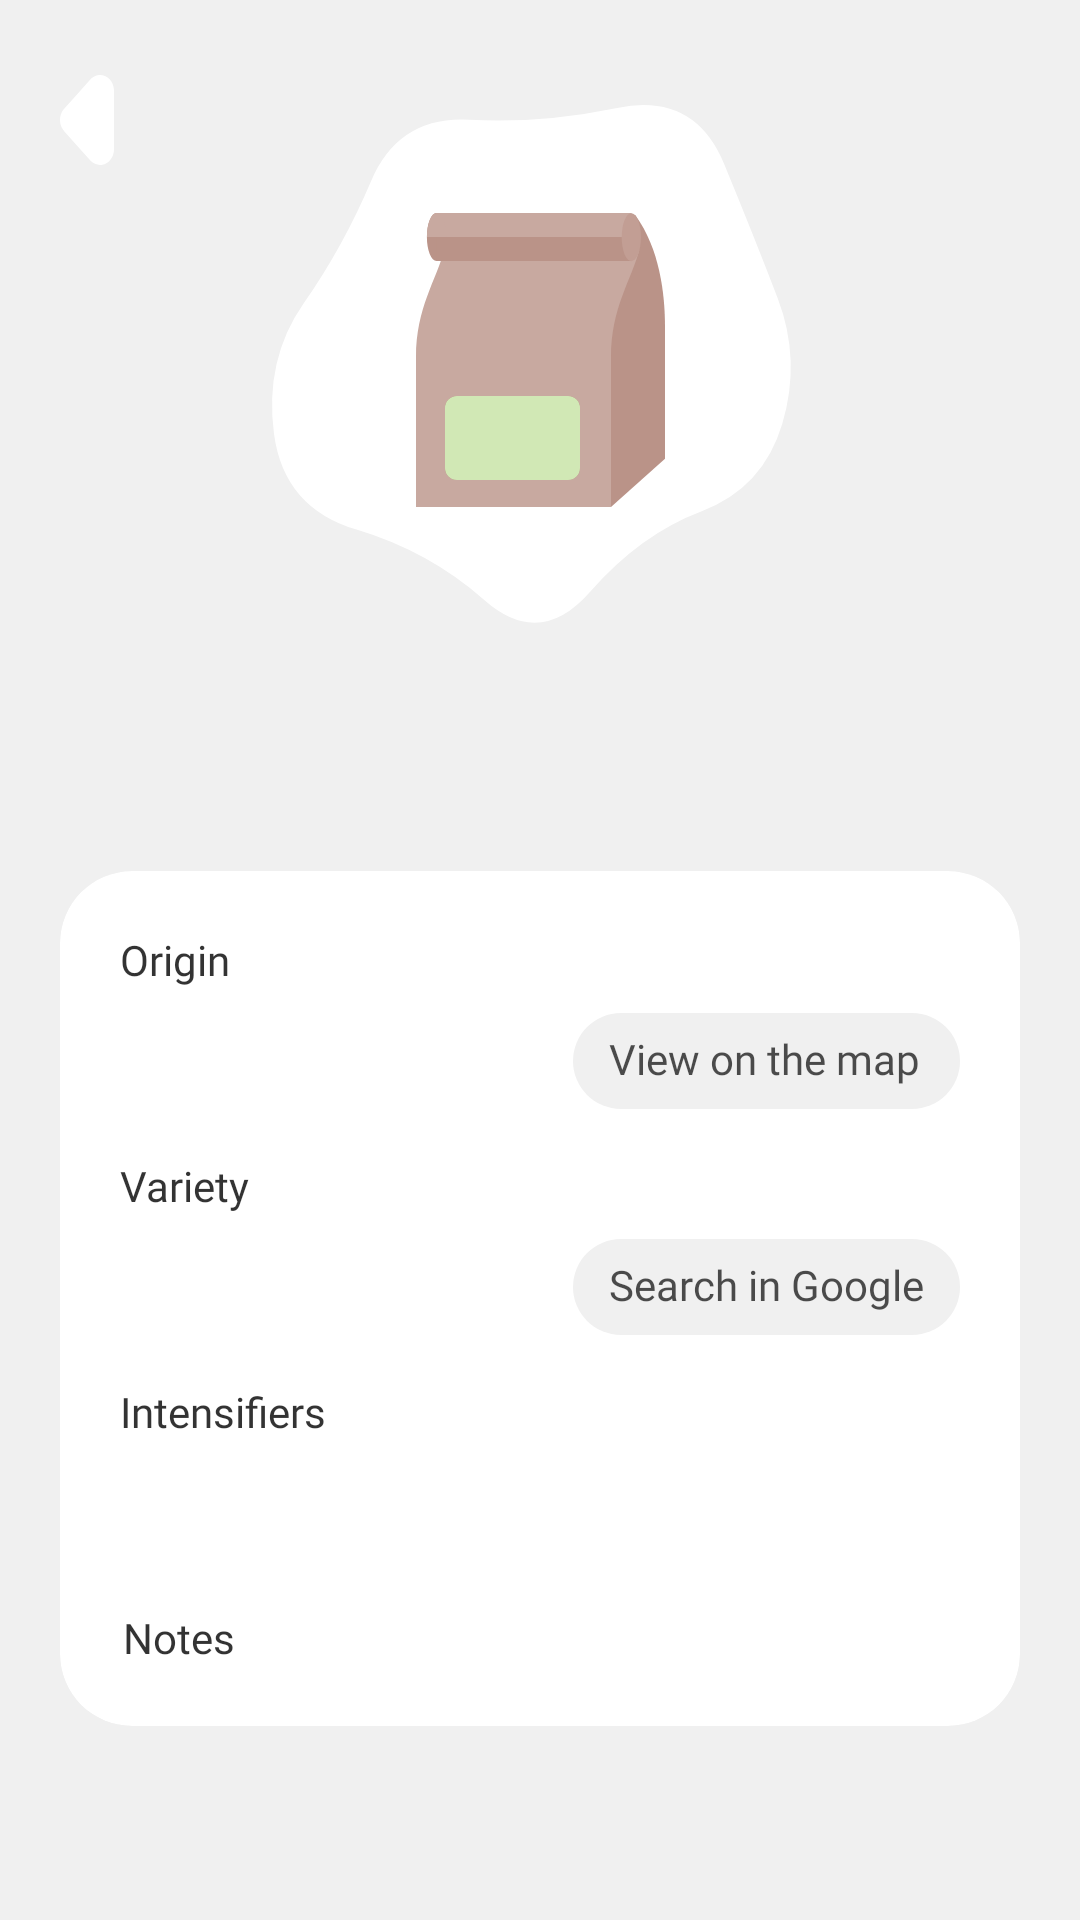

Layout XML and referenced resources for this Android screen:
<!-- AndroidManifest.xml: application theme Theme.KivraCoffee.NoActionBar -->
<!-- res/layout/fragment_coffee_details.xml -->
<?xml version="1.0" encoding="utf-8"?>
<androidx.core.widget.NestedScrollView xmlns:android="http://schemas.android.com/apk/res/android"
    xmlns:app="http://schemas.android.com/apk/res-auto"
    xmlns:tools="http://schemas.android.com/tools"
    android:layout_width="match_parent"
    android:layout_height="match_parent"
    tools:context=".view.fragment.CoffeeDetailsFragment">

    <androidx.constraintlayout.widget.ConstraintLayout
        android:layout_width="match_parent"
        android:layout_height="match_parent">

        <ImageView
            android:id="@+id/iv_blob_background"
            android:layout_width="220dp"
            android:layout_height="220dp"
            android:layout_marginTop="10dp"
            android:contentDescription="@string/blob_background_shape"
            android:scaleType="fitXY"
            android:src="@drawable/ic_blob_two"
            app:layout_constraintEnd_toEndOf="parent"
            app:layout_constraintStart_toStartOf="parent"
            app:layout_constraintTop_toTopOf="parent" />

        <include
            android:id="@+id/coffee_bag_content"
            layout="@layout/coffee_bag"
            android:layout_width="wrap_content"
            android:layout_height="wrap_content"
            app:layout_constraintBottom_toBottomOf="@+id/iv_blob_background"
            app:layout_constraintEnd_toEndOf="@+id/iv_blob_background"
            app:layout_constraintStart_toStartOf="@+id/iv_blob_background"
            app:layout_constraintTop_toTopOf="@+id/iv_blob_background" />

        <TextView
            android:id="@+id/tvTitle"
            android:layout_width="wrap_content"
            android:layout_height="wrap_content"
            android:layout_marginStart="20dp"
            android:layout_marginEnd="20dp"
            android:fontFamily="@font/asap"
            android:textAlignment="center"
            android:textAppearance="@style/Theme.KivraCoffee.TitleText"
            android:textSize="30sp"
            app:layout_constraintEnd_toEndOf="parent"
            app:layout_constraintStart_toStartOf="parent"
            app:layout_constraintTop_toBottomOf="@+id/iv_blob_background"
            tools:text="Blend name" />

        <androidx.cardview.widget.CardView
            android:layout_width="0dp"
            android:layout_height="wrap_content"
            android:layout_marginStart="20dp"
            android:layout_marginTop="20dp"
            android:layout_marginEnd="20dp"
            android:layout_marginBottom="20dp"
            app:cardBackgroundColor="?colorPrimarySurface"
            app:cardCornerRadius="24dp"
            app:cardElevation="0dp"
            app:layout_constraintBottom_toBottomOf="parent"
            app:layout_constraintEnd_toEndOf="parent"
            app:layout_constraintStart_toStartOf="parent"
            app:layout_constraintTop_toBottomOf="@+id/tvTitle">

            <androidx.constraintlayout.widget.ConstraintLayout
                android:layout_width="match_parent"
                android:layout_height="match_parent">

                <TextView
                    android:id="@+id/textView5"
                    android:layout_width="wrap_content"
                    android:layout_height="wrap_content"
                    android:layout_marginTop="20dp"
                    android:paddingStart="1dp"
                    android:text="@string/notes"
                    android:textAppearance="@style/Theme.KivraCoffee.SubtitleText"
                    app:layout_constraintStart_toStartOf="@+id/textView4"
                    app:layout_constraintTop_toBottomOf="@+id/tv_intensifier" />

                <TextView
                    android:id="@+id/textView4"
                    android:layout_width="wrap_content"
                    android:layout_height="wrap_content"
                    android:layout_marginTop="20dp"
                    android:text="@string/intensifiers"
                    android:textAppearance="@style/Theme.KivraCoffee.SubtitleText"
                    app:layout_constraintStart_toStartOf="@+id/textView3"
                    app:layout_constraintTop_toBottomOf="@+id/tv_variety" />

                <TextView
                    android:id="@+id/textView2"
                    android:layout_width="wrap_content"
                    android:layout_height="wrap_content"
                    android:layout_marginStart="20dp"
                    android:layout_marginTop="20dp"
                    android:text="@string/origin"
                    android:textAppearance="@style/Theme.KivraCoffee.SubtitleText"
                    app:layout_constraintStart_toStartOf="parent"
                    app:layout_constraintTop_toTopOf="parent" />

                <TextView
                    android:id="@+id/textView3"
                    android:layout_width="wrap_content"
                    android:layout_height="wrap_content"
                    android:layout_marginTop="20dp"
                    android:text="@string/variety"
                    android:textAppearance="@style/Theme.KivraCoffee.SubtitleText"
                    app:layout_constraintStart_toStartOf="@+id/textView2"
                    app:layout_constraintTop_toBottomOf="@+id/tv_origin" />

                <com.google.android.material.chip.Chip
                    android:id="@+id/ch_origin_btn"
                    android:layout_width="0dp"
                    android:layout_height="wrap_content"
                    android:text="@string/view_on_the_map"
                    android:textAppearance="@style/Theme.KivraCoffee.ChipText"
                    app:rippleColor="@color/kivra_green"
                    app:chipBackgroundColor="@color/color_chip_on_surface"
                    app:layout_constraintBottom_toBottomOf="@+id/tv_origin"
                    app:layout_constraintEnd_toEndOf="@+id/ch_variety_btn"
                    app:layout_constraintStart_toStartOf="@+id/ch_variety_btn"
                    app:layout_constraintTop_toTopOf="@+id/tv_origin" />

                <com.google.android.material.chip.Chip
                    android:id="@+id/ch_variety_btn"
                    android:layout_width="wrap_content"
                    android:layout_height="wrap_content"
                    android:layout_marginEnd="20dp"
                    android:text="@string/search_in_google"
                    android:textAppearance="@style/Theme.KivraCoffee.ChipText"
                    app:rippleColor="@color/kivra_green"
                    app:chipBackgroundColor="@color/color_chip_on_surface"
                    app:layout_constraintBottom_toBottomOf="@+id/tv_variety"
                    app:layout_constraintEnd_toEndOf="parent"
                    app:layout_constraintTop_toTopOf="@+id/tv_variety" />

                <TextView
                    android:id="@+id/tv_origin"
                    android:layout_width="0dp"
                    android:layout_height="wrap_content"
                    android:layout_marginTop="12dp"
                    android:layout_marginEnd="10dp"
                    android:fontFamily="@font/asap"
                    android:textAppearance="@style/Theme.KivraCoffee.TitleText"
                    app:layout_constraintEnd_toStartOf="@+id/ch_origin_btn"
                    app:layout_constraintStart_toStartOf="@+id/textView2"
                    app:layout_constraintTop_toBottomOf="@+id/textView2"
                    tools:text="Warsaw, Poland" />

                <TextView
                    android:id="@+id/tv_variety"
                    android:layout_width="0dp"
                    android:layout_height="wrap_content"
                    android:layout_marginTop="12dp"
                    android:layout_marginEnd="10dp"
                    android:textAppearance="@style/Theme.KivraCoffee.TitleText"
                    app:layout_constraintEnd_toStartOf="@+id/ch_variety_btn"
                    app:layout_constraintStart_toStartOf="@+id/textView2"
                    app:layout_constraintTop_toBottomOf="@+id/textView3"
                    tools:text="Arabica" />

                <TextView
                    android:id="@+id/tv_intensifier"
                    android:layout_width="0dp"
                    android:layout_height="wrap_content"
                    android:layout_marginTop="12dp"
                    android:layout_marginEnd="20dp"
                    android:textAppearance="@style/Theme.KivraCoffee.TitleText"
                    app:layout_constraintEnd_toEndOf="parent"
                    app:layout_constraintStart_toStartOf="@+id/textView4"
                    app:layout_constraintTop_toBottomOf="@+id/textView4"
                    tools:text="Lingering" />

                <com.google.android.material.chip.ChipGroup
                    android:id="@+id/cg_notes"
                    android:layout_width="0dp"
                    android:layout_height="wrap_content"
                    android:layout_marginEnd="20dp"
                    android:layout_marginBottom="20dp"
                    app:layout_constraintBottom_toBottomOf="parent"
                    app:layout_constraintEnd_toEndOf="parent"
                    app:layout_constraintStart_toStartOf="@+id/textView5"
                    app:layout_constraintTop_toBottomOf="@+id/textView5" />

            </androidx.constraintlayout.widget.ConstraintLayout>

        </androidx.cardview.widget.CardView>

        <ImageView
            android:id="@+id/iv_back_btn"
            android:layout_width="18dp"
            android:layout_height="30dp"
            android:layout_marginStart="20dp"
            android:layout_marginTop="25dp"
            android:adjustViewBounds="true"
            android:background="@drawable/ic_arrow_ripple"
            android:clickable="true"
            android:contentDescription="@string/floating_action_button"
            android:focusable="true"
            android:scaleType="fitXY"
            android:src="@drawable/ic_arrow"
            android:tintMode="src_in"
            app:layout_constraintStart_toStartOf="parent"
            app:layout_constraintTop_toTopOf="parent"
            app:tint="@android:color/transparent" />

    </androidx.constraintlayout.widget.ConstraintLayout>

</androidx.core.widget.NestedScrollView>
<!-- res/layout/coffee_bag.xml (included above) -->
<?xml version="1.0" encoding="utf-8"?>
<androidx.constraintlayout.widget.ConstraintLayout xmlns:android="http://schemas.android.com/apk/res/android"
    xmlns:app="http://schemas.android.com/apk/res-auto"
    android:layout_width="wrap_content"
    android:layout_height="wrap_content">

    <ImageView
        android:id="@+id/iv_bag"
        android:layout_width="wrap_content"
        android:layout_height="wrap_content"
        app:layout_constraintBottom_toBottomOf="parent"
        app:layout_constraintStart_toStartOf="parent"
        app:layout_constraintTop_toTopOf="parent"
        app:srcCompat="@drawable/ic_coffee_bag"
        android:contentDescription="@string/coffee_bag" />

    <androidx.cardview.widget.CardView
        android:id="@+id/cv_flag"
        android:layout_width="45dp"
        android:layout_height="28dp"
        app:cardCornerRadius="4dp"
        app:cardElevation="0dp"
        app:layout_constraintBottom_toBottomOf="@+id/iv_bag"
        app:layout_constraintEnd_toEndOf="@+id/iv_bag"
        app:layout_constraintHorizontal_bias="0.25"
        app:layout_constraintStart_toStartOf="@+id/iv_bag"
        app:layout_constraintTop_toTopOf="parent"
        app:layout_constraintVertical_bias="0.87">

        <ImageView
            android:id="@+id/iv_flag"
            android:layout_width="match_parent"
            android:layout_height="match_parent"
            android:background="#668CC646"
            android:contentDescription="@string/flag_sticker_on_coffee_bag"
            android:scaleType="fitXY" />
    </androidx.cardview.widget.CardView>

</androidx.constraintlayout.widget.ConstraintLayout>
<!-- resources referenced by this layout -->
<resources>
  <color name="kivra_green">#8CC646</color>
  <!-- drawable ic_arrow (drawable) -->
  <vector xmlns:android="http://schemas.android.com/apk/res/android"
      android:width="40.99988dp"
      android:height="60.788235dp"
      android:viewportWidth="40.99988"
      android:viewportHeight="60.788235">
    <path
        android:pathData="m29.7719,0.0135c-2.8548,0.163 -5.5418,1.5683 -7.4431,3.6814 -6.4939,6.5118 -13.0251,12.9882 -19.4957,19.5222 -3.0333,3.1562 -3.721,8.2673 -1.6246,12.1107 1.1728,2.2943 3.2977,3.86 5.0181,5.7164 5.6676,5.6469 11.293,11.3383 16.9956,16.9489 3.056,2.8864 7.8853,3.6313 11.6667,1.7933 3.6615,-1.667 6.1147,-5.5714 6.0862,-9.5879 0.0279,-13.3013 0.0348,-26.6036 0.0073,-39.9044 -0.0542,-4.2053 -2.8951,-8.1804 -6.8446,-9.6168 -1.3912,-0.5231 -2.8828,-0.7356 -4.366,-0.6638z"
        android:strokeLineJoin="round"
        android:strokeWidth="0"
        android:fillColor="#ffffff"
        android:strokeColor="#00000000"
        android:strokeLineCap="round"/>
  </vector>
  <!-- drawable ic_arrow_ripple (drawable) -->
  <ripple xmlns:android="http://schemas.android.com/apk/res/android"
      android:color="?colorControlHighlight">
  
    <item android:drawable="@drawable/ic_arrow" />
  </ripple>
  <!-- drawable ic_blob_two (drawable) -->
  <vector android:height="100dp" android:viewportHeight="500"
      android:viewportWidth="500" android:width="500dp" xmlns:android="http://schemas.android.com/apk/res/android">
      <path android:fillColor="#ffffff" android:pathData="M433.5,298.5Q419,347 372.5,364.5Q326,382 288,425.5Q250,469 208,432Q166,395 111,378.5Q56,362 48.5,306Q41,250 71,207Q101,164 122,114.5Q143,65 196.5,68Q250,71 308.5,59Q367,47 389.5,101.5Q412,156 430,203Q448,250 433.5,298.5Z"/>
  </vector>
  <!-- drawable ic_coffee_bag: vector/xml drawable (drawable, 2146 chars, omitted) -->
  <string name="blob_background_shape">blob background shape</string>
  <string name="coffee_bag">coffee bag</string>
  <string name="flag_sticker_on_coffee_bag">flag sticker on coffee bag</string>
  <string name="floating_action_button">Floating action button</string>
  <string name="intensifiers">Intensifiers</string>
  <string name="notes">Notes</string>
  <string name="origin">Origin</string>
  <string name="search_in_google">Search in Google</string>
  <string name="variety">Variety</string>
  <string name="view_on_the_map">View on the map</string>
  <style name="Theme.KivraCoffee.ChipText">
          <item name="android:textSize">14sp</item>
          <item name="fontFamily">@font/asap</item>
      </style>
  <style name="Theme.KivraCoffee.SubtitleText">
          <item name="android:textSize">14sp</item>
          <item name="fontFamily">@font/asap</item>
          <item name="android:textColor">@color/text_subtitle_dark</item>
      </style>
  <style name="Theme.KivraCoffee.TitleText">
          <item name="android:textSize">18sp</item>
          <item name="fontFamily">@font/asap</item>
          <item name="android:textColor">@color/text_title_dark</item>
      </style>
  <style name="Theme.KivraCoffee.NoActionBar">
          <item name="windowActionBar">false</item>
          <item name="windowNoTitle">true</item>
      </style>
  <color name="text_subtitle_dark">#cc000000</color>
  <color name="text_title_dark">#000000</color>
</resources>
